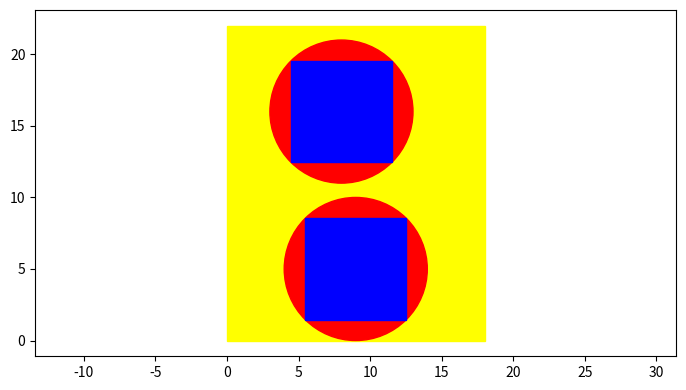

This figure's Python source:
import math
import random
import matplotlib
from matplotlib import pyplot as plt, patches

class Point:
    def __init__(self, x : float, y : float):
        self.x = x
        self.y = y

class Circle:
    def __init__(self, point : Point, radius : float):
        self.point = point
        self.radius = radius

def overlap(c1 : Circle, c2 : Circle):
    d = math.sqrt((c1.point.x - c2.point.x) * (c1.point.x - c2.point.x) + (c1.point.y - c2.point.y) * (c1.point.y - c2.point.y))

    is_overlap = True

    if d <= c1.radius - c2.radius:
        print("Circle B is inside A")
    elif d <= c2.radius - c1.radius:
        print("Circle A is inside B")
    elif d < c1.radius + c2.radius:
        print("Circle intersect to each other")
    elif d == c1.radius + c2.radius:
        print("Circle touch to each other")
    else:
        print("Circle not touch to each other")
        is_overlap = False


    return is_overlap


# define a rectangle
width = 18
height = 22


n_circles = 3

circles = [Circle(Point(0.0, 0.0), 5), Circle(Point(0.0, 0.0), 5)]

#random.seed(50)

for i in range(len(circles)):
    c = circles[i]
    overlapping = True

    while overlapping:
        x_pos = random.randint(0, width-(c.radius*2))+c.radius
        y_pos = random.randint(0, height-(c.radius*2))+c.radius
        print(f"x={x_pos}, y={y_pos}")
        c.point.x = x_pos
        c.point.y = y_pos

        overlapping = False
        for j in range(i):
            print(f"comparing to {j}")
            if overlap(c, circles[j]):
                overlapping = True
                break

    print(f"{c.point.x}, {c.point.y}, {c.radius}")

plt.rcParams["figure.figsize"] = [7, 4]
plt.rcParams["figure.autolayout"] = True
fig = plt.figure()
ax = fig.add_subplot(111)
rect = patches.Rectangle((0, 0), width, height, color='yellow')
ax.add_patch(rect)

for i in range(len(circles)):
    c = circles[i]
    circle = patches.Circle((c.point.x, c.point.y), radius=c.radius, color='red')
    ax.add_patch(circle)

    rad = c.radius
    side_len = math.sqrt(2) * rad
    square = patches.Rectangle((c.point.x-side_len/2, c.point.y-side_len/2), side_len, side_len, color='blue')
    ax.add_patch(square)


# plt.xlim([-10, 10])
# plt.ylim([-10, 10])
plt.axis('equal')
plt.show()

